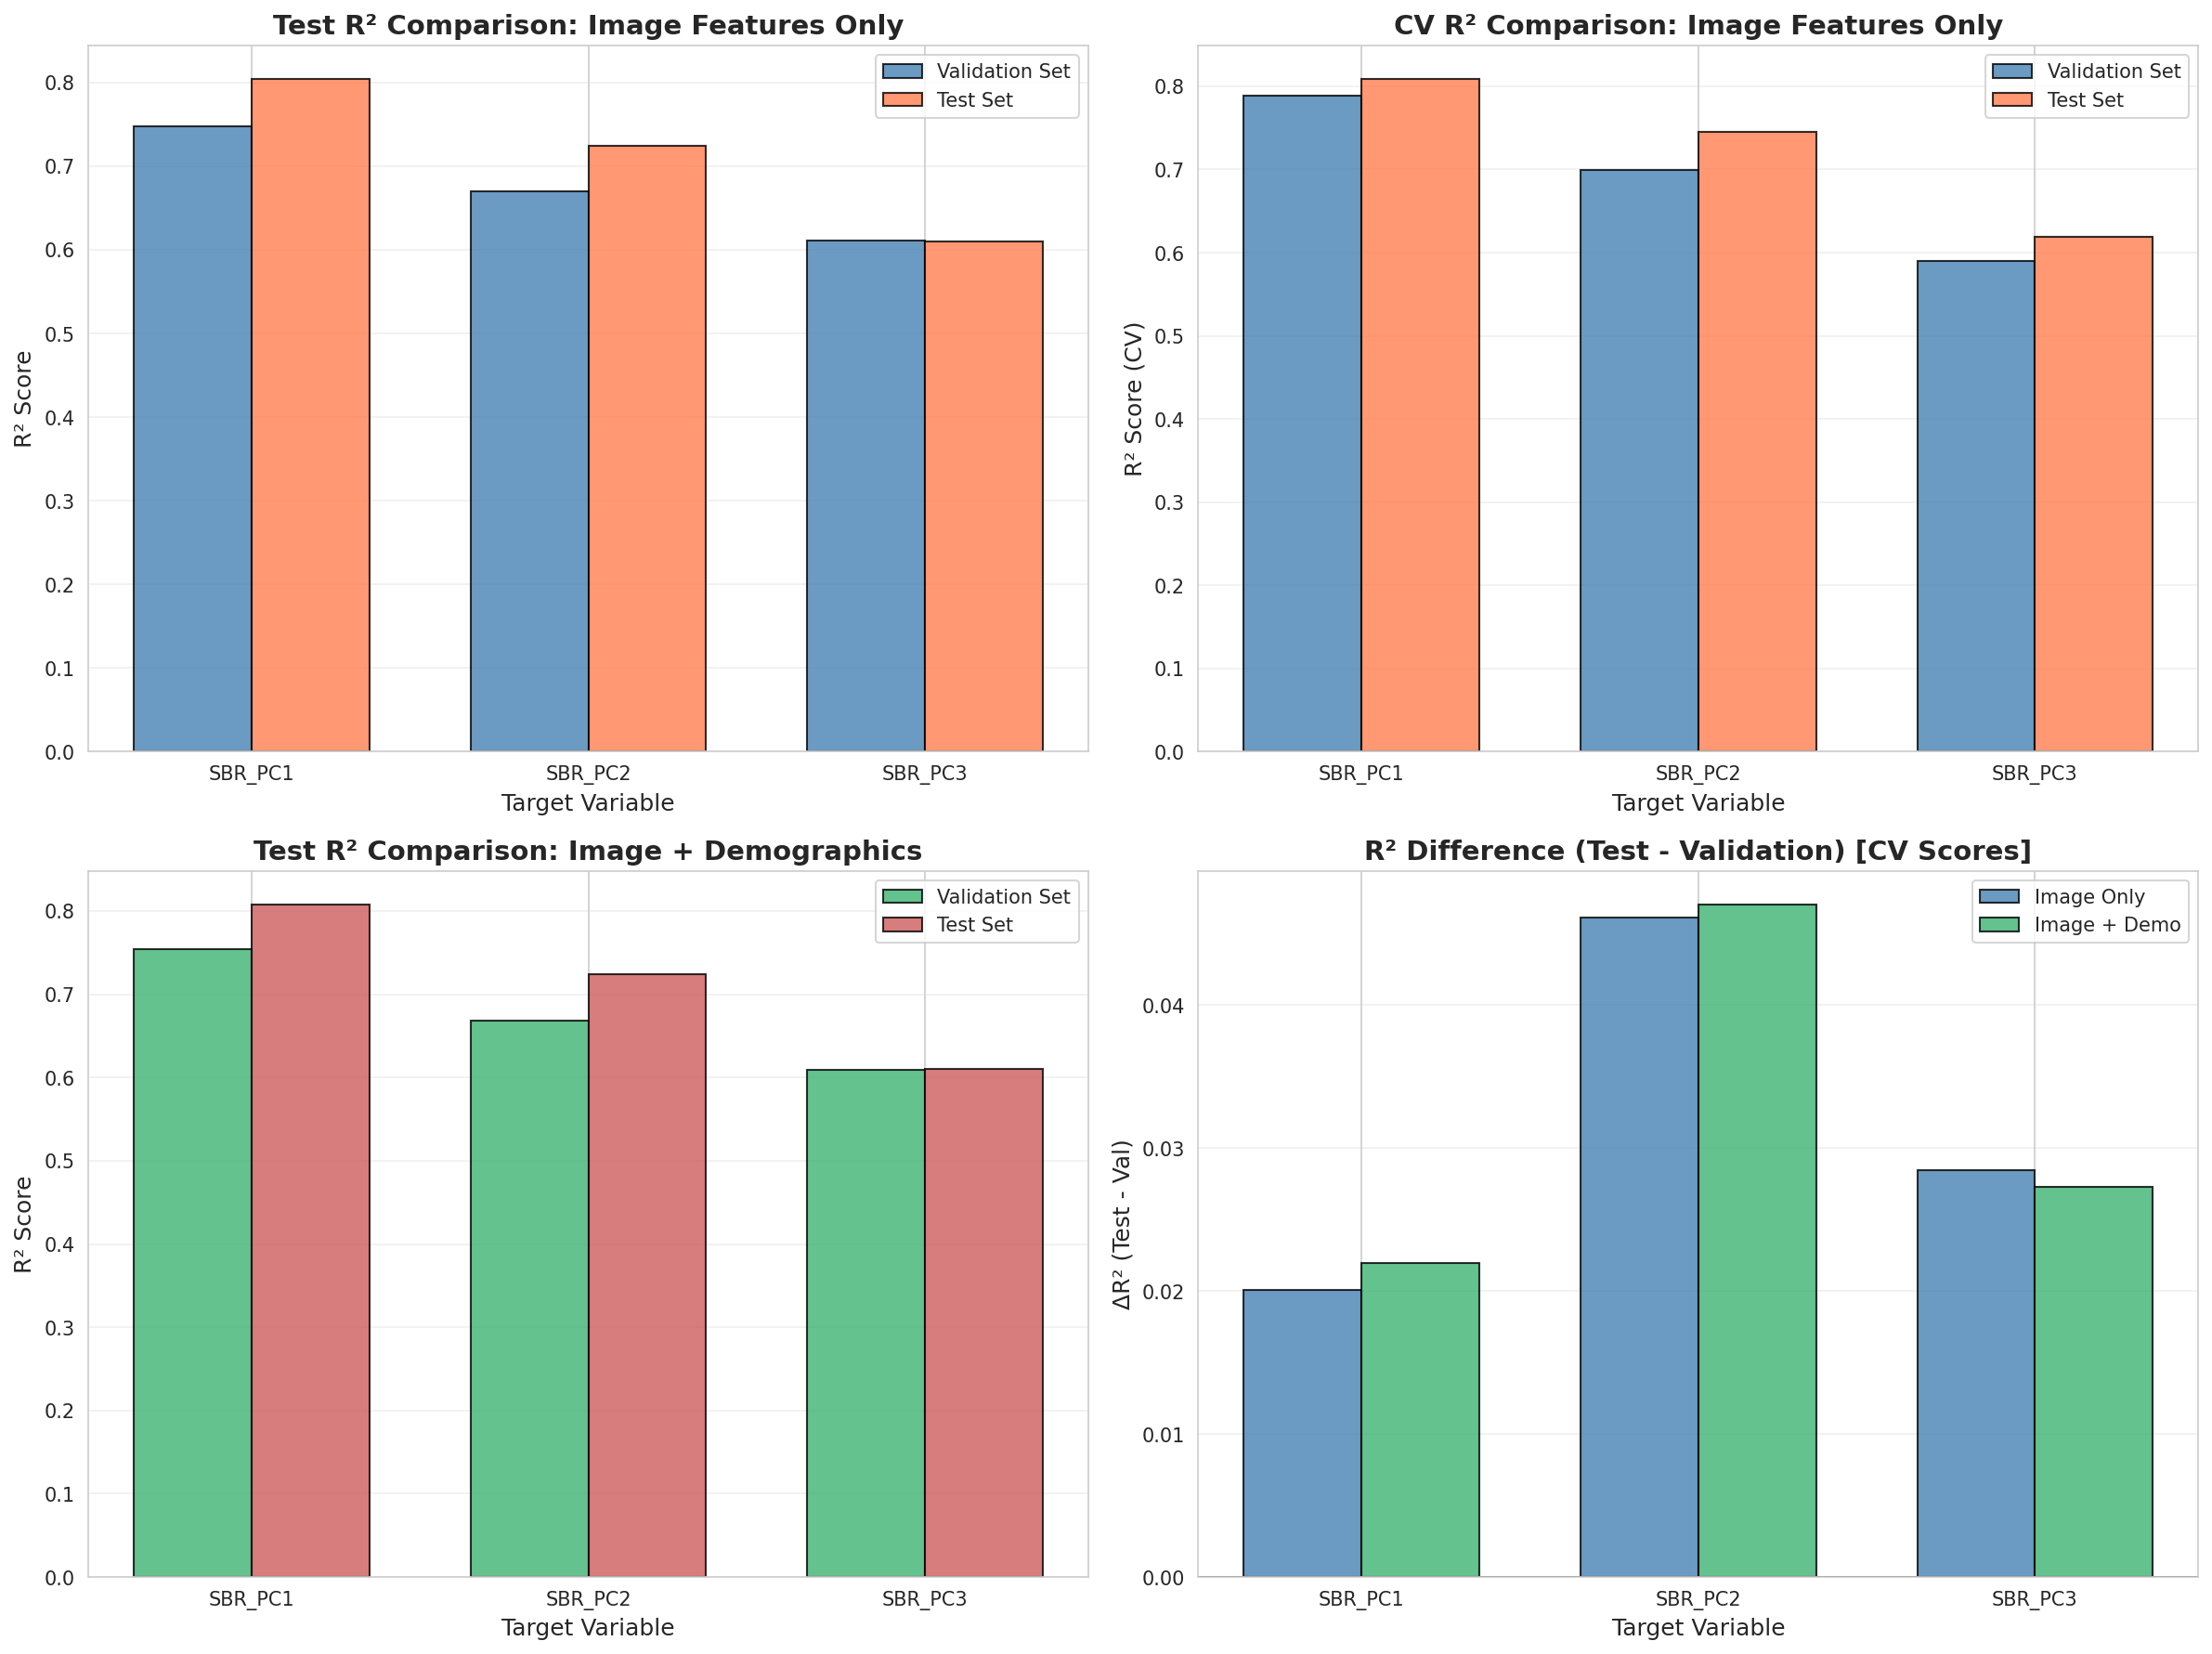

The table this chart was drawn from, first rows:
Target, Model, Val_Test_R2, Test_Test_R2, Diff_Test_R2, Val_CV_R2, Test_CV_R2, Diff_CV_R2
SBR_PC1, Image Features Only, 0.7473, 0.8041, 0.0568, 0.7885, 0.8086, 0.02004
SBR_PC1, Image Features + Demographics, 0.754, 0.8078, 0.0538, 0.7929, 0.8148, 0.02198
SBR_PC2, Image Features Only, 0.6703, 0.7243, 0.05397, 0.699, 0.7451, 0.04612
SBR_PC2, Image Features + Demographics, 0.6679, 0.7243, 0.05643, 0.6978, 0.7448, 0.04702
SBR_PC3, Image Features Only, 0.6106, 0.6101, -0.000468, 0.5904, 0.6188, 0.02843
SBR_PC3, Image Features + Demographics, 0.6097, 0.6105, 0.0008323, 0.593, 0.6203, 0.02725
